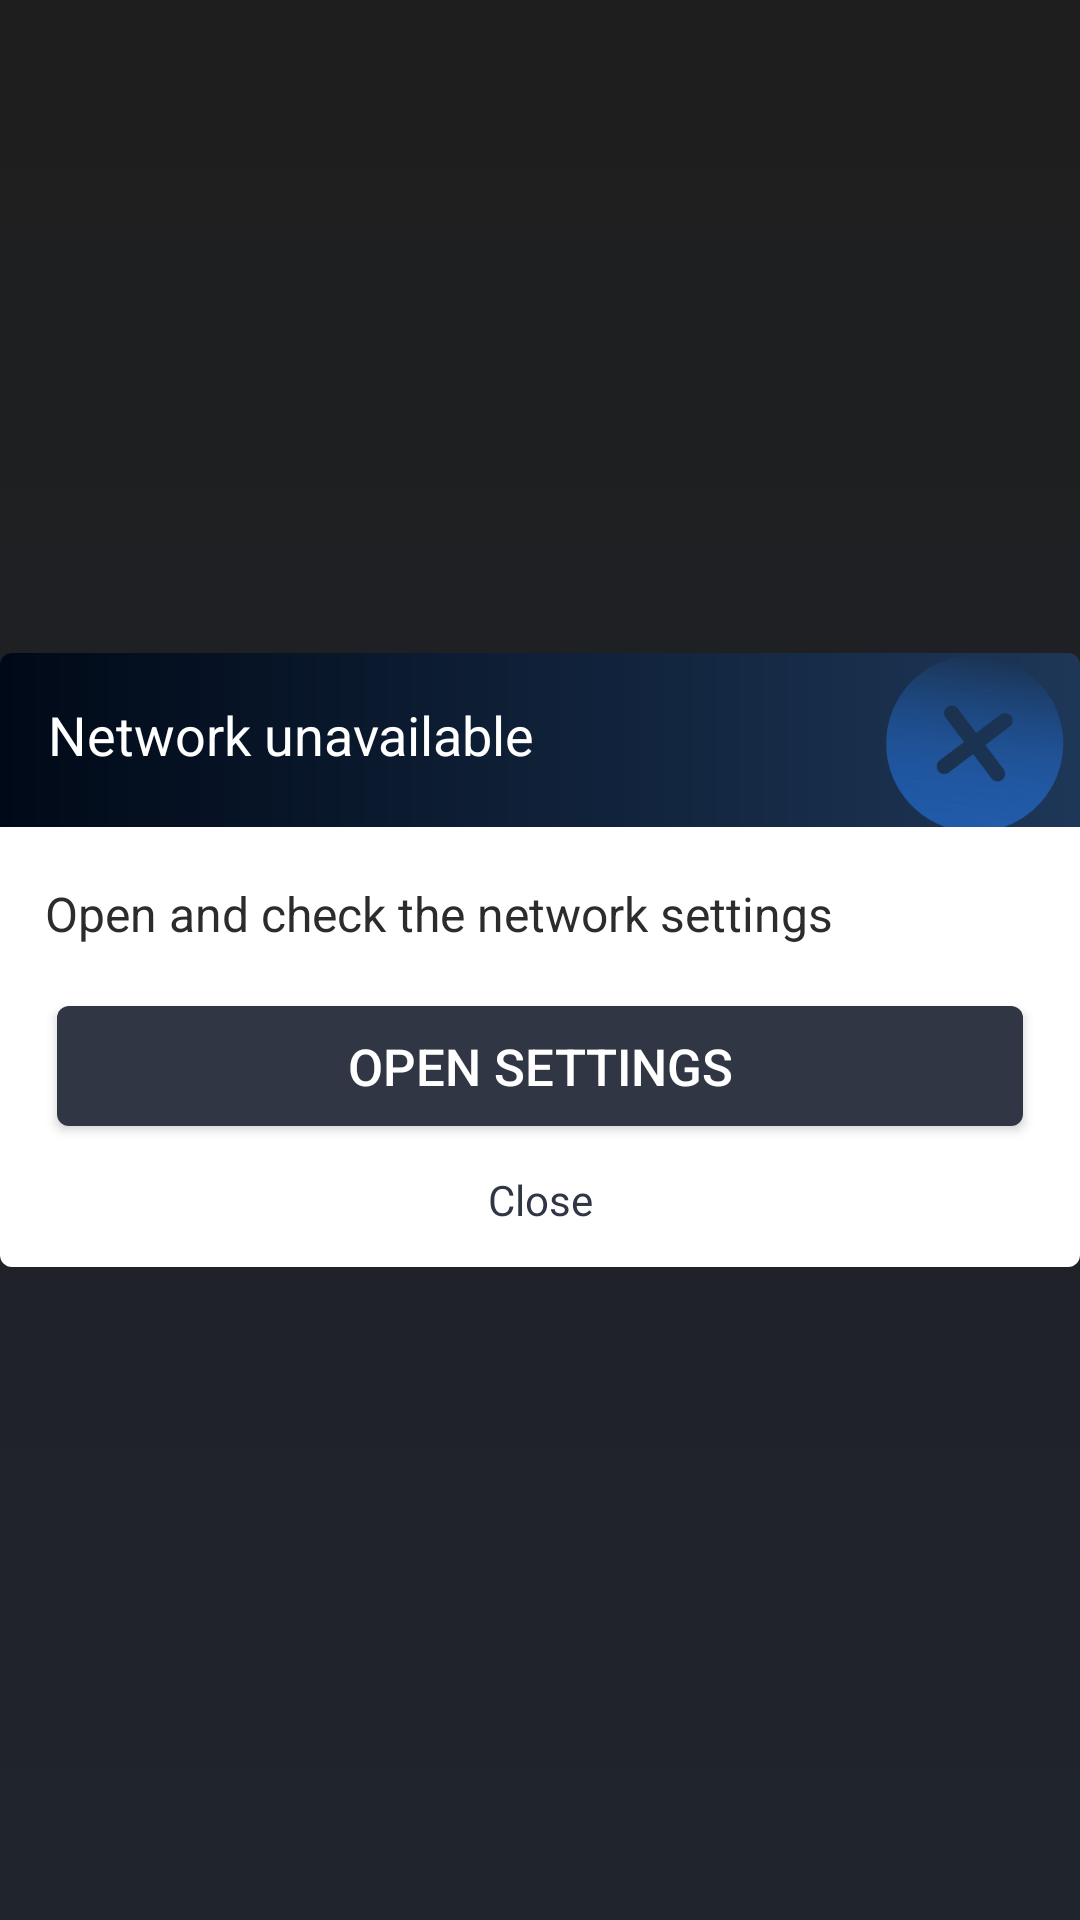

Write the Android layout XML for this screen, with the resource values it uses.
<!-- AndroidManifest.xml: application theme AppTheme -->
<!-- res/layout/layout_dialog_open_network.xml -->
<?xml version="1.0" encoding="utf-8"?>
<androidx.constraintlayout.widget.ConstraintLayout xmlns:android="http://schemas.android.com/apk/res/android"
    android:layout_width="260dp"
    android:layout_height="wrap_content"
    xmlns:app="http://schemas.android.com/apk/res-auto">
    <androidx.constraintlayout.widget.ConstraintLayout
        android:id="@+id/fail_layout"
        android:layout_width="0dp"
        android:layout_height="wrap_content"
        app:layout_constraintStart_toStartOf="parent"
        app:layout_constraintEnd_toEndOf="parent"
        app:layout_constraintTop_toTopOf="parent"
        app:layout_constraintBottom_toBottomOf="parent">
        <androidx.appcompat.widget.AppCompatTextView
            android:layout_width="match_parent"
            android:layout_height="72dp"
            android:lines="1"
            android:text="@string/vs_common_network_disconnected"
            android:textColor="@color/white"
            android:textSize="18sp"
            android:background="@drawable/dialog_title_black"
            android:gravity="start|top"
            android:paddingStart="16dp"
            android:paddingTop="15dp"
            app:layout_constraintTop_toTopOf="parent"/>
        <androidx.appcompat.widget.AppCompatImageView
            android:layout_width="60dp"
            android:layout_height="60dp"
            app:srcCompat="@mipmap/failed"
            app:layout_constraintTop_toTopOf="parent"
            app:layout_constraintEnd_toEndOf="parent"
            android:layout_marginEnd="5dp"/>
        <androidx.constraintlayout.widget.ConstraintLayout
            android:layout_width="match_parent"
            android:layout_height="wrap_content"
            app:layout_constraintTop_toTopOf="parent"
            android:layout_marginTop="58dp"
            android:background="@drawable/white_radius_bottom_4dp">
            <androidx.appcompat.widget.AppCompatTextView
                android:id="@+id/tv_message"
                android:layout_width="match_parent"
                android:layout_height="wrap_content"
                android:textSize="16sp"
                android:text="@string/vs_common_check_network_settings"
                android:textColor="#2C2C2C"
                app:layout_constraintTop_toTopOf="parent"
                app:layout_constraintBottom_toTopOf="@id/btn_open"
                android:layout_marginStart="15dp"
                android:layout_marginEnd="15dp"
                android:layout_marginTop="18dp"/>
            <androidx.appcompat.widget.AppCompatButton
                android:id="@+id/btn_open"
                android:layout_width="0dp"
                android:layout_height="40dp"
                android:textSize="17sp"
                android:textColor="@color/white"
                android:text="@string/open_settings"
                android:background="@drawable/black_radius_4dp"
                app:layout_constraintStart_toStartOf="parent"
                app:layout_constraintBottom_toTopOf="@id/tv_close"
                app:layout_constraintTop_toBottomOf="@id/tv_message"
                android:layout_marginStart="19dp"
                android:layout_marginEnd="19dp"
                android:layout_marginTop="20dp"
                app:layout_constraintEnd_toEndOf="parent"/>
            <androidx.appcompat.widget.AppCompatTextView
                android:id="@+id/tv_close"
                android:layout_width="wrap_content"
                android:layout_height="wrap_content"
                android:textSize="14sp"
                android:paddingStart="20dp"
                android:paddingEnd="20dp"
                android:paddingTop="2dp"
                android:paddingBottom="2dp"
                android:text="@string/close"
                android:textColor="#303643"
                app:layout_constraintTop_toBottomOf="@id/btn_open"
                app:layout_constraintStart_toStartOf="parent"
                app:layout_constraintBottom_toBottomOf="parent"
                app:layout_constraintEnd_toEndOf="parent"
                android:layout_marginBottom="11dp"
                android:layout_marginTop="13dp"/>
        </androidx.constraintlayout.widget.ConstraintLayout>
    </androidx.constraintlayout.widget.ConstraintLayout>

</androidx.constraintlayout.widget.ConstraintLayout>
<!-- resources referenced by this layout -->
<resources>
  <color name="white">#ffffffff</color>
  <!-- drawable black_radius_4dp (drawable) -->
  <?xml version="1.0" encoding="utf-8"?>
  <shape xmlns:android="http://schemas.android.com/apk/res/android"
      android:shape="rectangle">
      <solid android:color="#303643" />
      <corners android:radius="4dp" />
  </shape>
  <!-- drawable dialog_title_black (drawable) -->
  <?xml version="1.0" encoding="utf-8"?>
  <shape xmlns:android="http://schemas.android.com/apk/res/android">
      <corners android:radius="4dp" />
      <gradient android:startColor="#1E3758" android:endColor="#000917" android:angle="180"/>
  </shape>
  <!-- drawable white_radius_bottom_4dp (drawable) -->
  <?xml version="1.0" encoding="utf-8"?>
  <shape xmlns:android="http://schemas.android.com/apk/res/android"
      android:shape="rectangle">
      <solid android:color="@color/white" />
      <corners
          android:bottomLeftRadius="4dp"
          android:bottomRightRadius="4dp" />
  </shape>
  <!-- mipmap failed: png bitmap (mipmap-xxhdpi, 7720 bytes) -->
  <string name="close">Close</string>
  <string name="open_settings">Open Settings</string>
  <string name="vs_common_check_network_settings">Open and check the network settings</string>
  <string name="vs_common_network_disconnected">Network unavailable</string>
  <style name="AppTheme" parent="Theme.AppCompat.Light.NoActionBar">
          <item name="colorPrimary">@color/colorPrimary</item>
          <item name="colorPrimaryDark">@color/colorPrimaryDark</item>
          <item name="colorAccent">@color/colorAccent</item>
  
          <item name="android:windowTranslucentStatus">true</item>
  
          <item name="android:windowBackground">@drawable/bg_common</item>
      </style>
  <color name="colorPrimary">#1E1E1E</color>
  <color name="colorPrimaryDark">#1E1E1E</color>
  <color name="colorAccent">#1590F6</color>
  <!-- drawable bg_common (drawable) -->
  <?xml version="1.0" encoding="utf-8"?>
  <selector xmlns:android="http://schemas.android.com/apk/res/android">
      <item>
          <shape android:shape="rectangle">
              <gradient android:type="linear"
                  android:startColor="#1E1E1E"
                  android:endColor="#20242D"
                  android:angle="270" />
          </shape>
      </item>
  </selector>
</resources>
